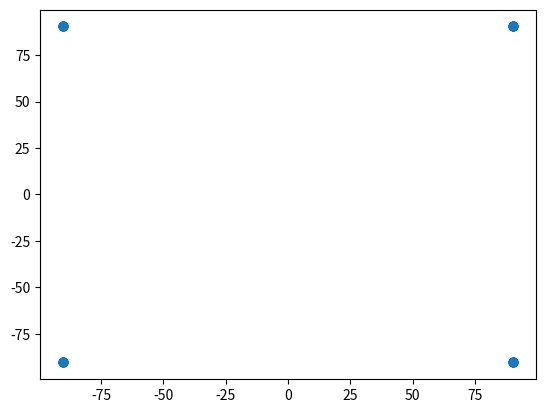

The matplotlib source for this figure: (Note: this script raises an exception after producing the figure.)
import matplotlib.pyplot as plt
import numpy as np
from scipy import signal
from scipy.signal import max_len_seq

fs = 10e6
rs = 10e5
ns = fs // rs
 

data = max_len_seq(8)[0] 
data = np.concatenate((data,np.zeros(1)))
 
 
x_ = np.array([1,1,1,-1,-1,-1,1,-1,-1,1,-1])
b7 = np.array([1,-1,1,1,1,-1,1])
ts1 = np.array([0,0,1,0,0,1,0,1,1,1,0,0,0,0,1,0,0,0,1,0,0,1,0,1,1,1])
ts2 = [0,0,1,0,1,1,0,1,1,1,0,1,1,1,1,0,0,0,1,0,1,1,0,1,1,1]
ts3 = [1,0,1,0,0,1,1,1,1,1,0,1,1,0,0,0,1,0,1,0,0,1,1,1,1,1]
ts4 = [1,1,1,0,1,1,1,1,0,0,0,1,0,0,1,0,1,1,1,0,1,1,1,1,0,0]
m = 2*data-1
#ts1t=2*ts1-1
ts1t = b7
 

b = np.ones(int(ns))
 
#qpsk

 
x=np.reshape(m,(2,128))
xi=x[0,:]
xq=x[1,:]
x_bb=(xi+1j*xq)/np.sqrt(2) * 2 ** 7
plt.figure(1)
plt.scatter(x_bb.real,x_bb.imag)
plt.show()

with open('/home/pluto_sdr/Загрузки/ia-231/sdr/sdrLessons/myfile.h', 'w') as file:
    file.write("#ifndef MYFILE_H\n")
    file.write("#define MYFILE_H\n\n")
    
    file.write("const double x_bb_real[] = {")
    file.write(', '.join(map(str, x_bb.real)))
    file.write("};\n")
    
    file.write("const double x_bb_imag[] = {")
    file.write(', '.join(map(str, x_bb.imag)))
    file.write("};\n\n")
    
    file.write("#endif // MYFILE_H\n")

# try:
#     file = open('myfile.txt', 'r+')
# except IOError:
#     file = open('myfile.txt', 'w+')

# # file.write(str(x_bb))

# file.write(str(x_bb.real))
# file.write(','.join(x_bb))
# file.write("\n")
# file.write(str(x_bb.imag))

# xiq=2**14*x_bb
 
# n_frame= len(xiq)
# xrec1=sdr.rx()
# xrec = xrec1/np.mean(xrec1**2)
# plt.figure(2)
# plt.scatter(xrec.real,xrec.imag)
